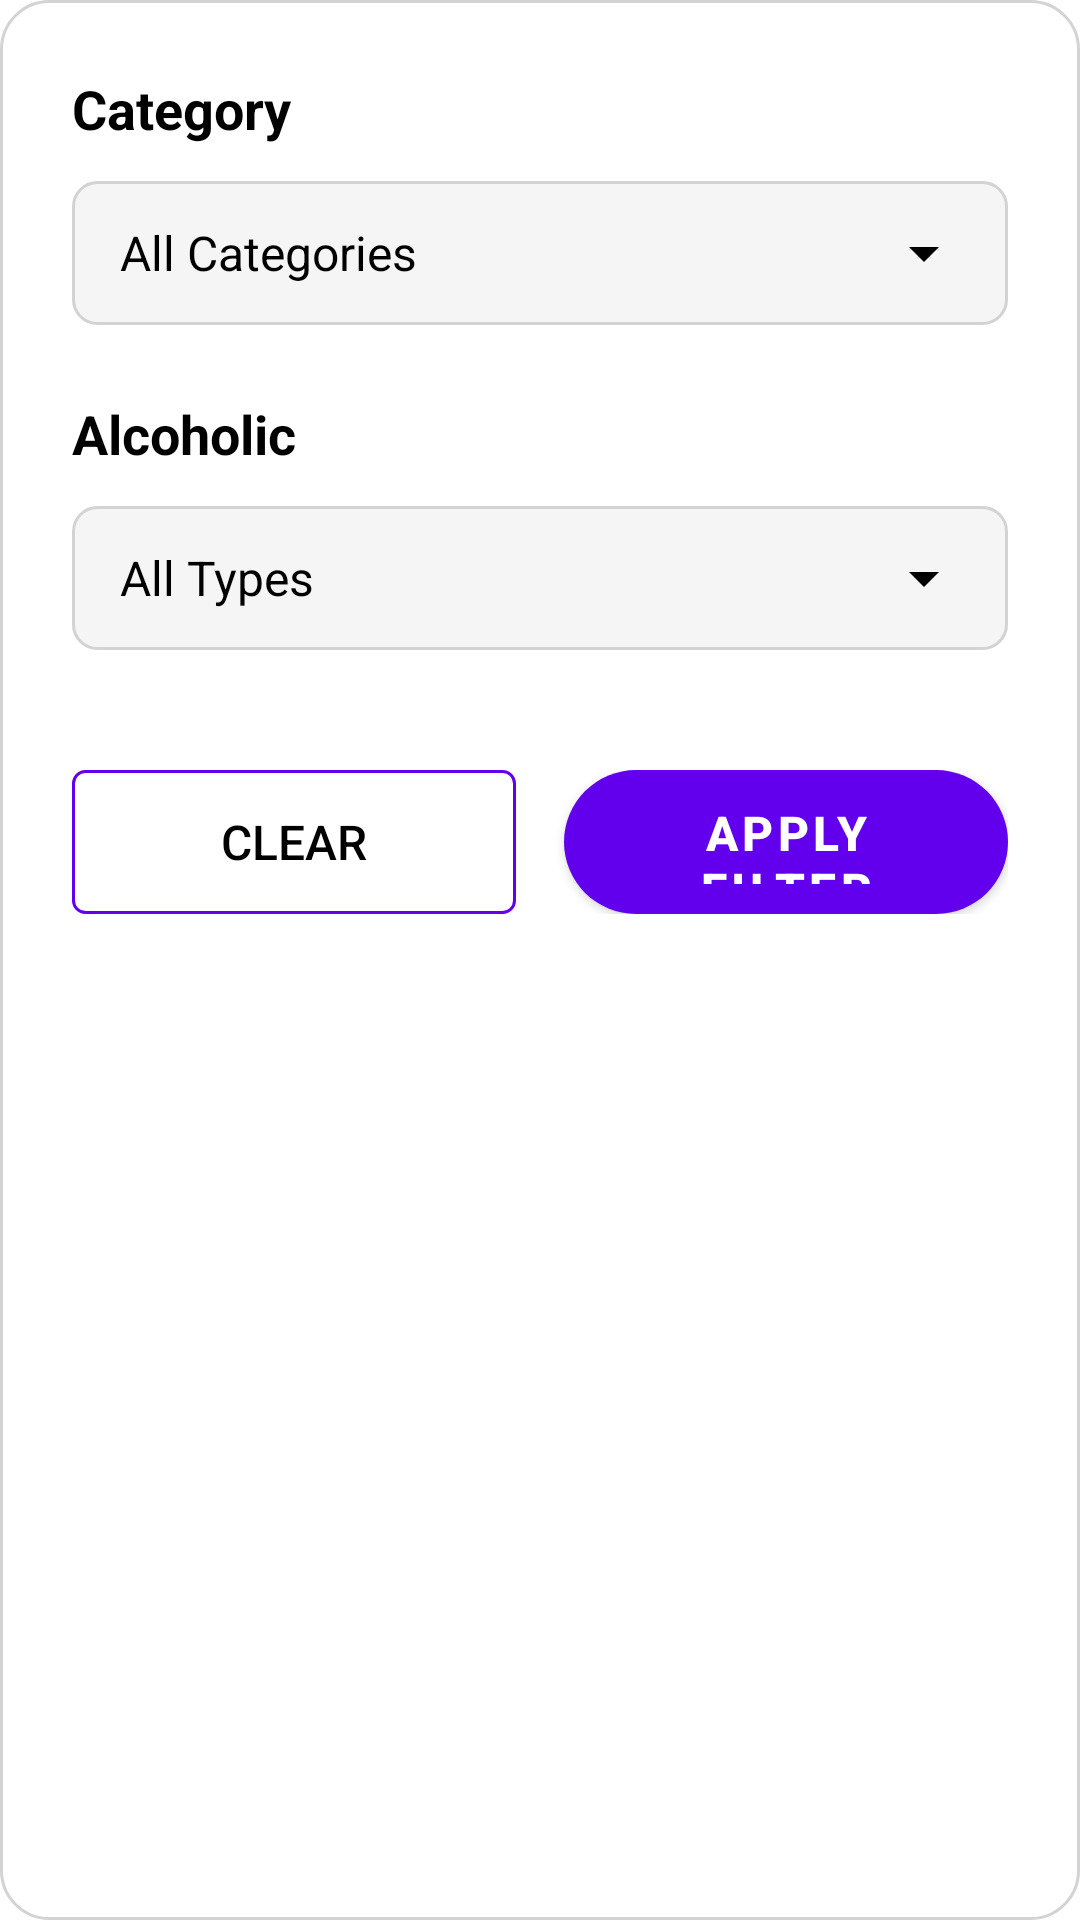

The Android layout XML behind this screen, and the referenced resources:
<!-- AndroidManifest.xml: application theme Theme.Cocktaildb -->
<!-- res/layout/dialog_filter.xml -->
<?xml version="1.0" encoding="utf-8"?>
<LinearLayout xmlns:android="http://schemas.android.com/apk/res/android"
    android:layout_width="match_parent"
    android:layout_height="wrap_content"
    xmlns:app="http://schemas.android.com/apk/res-auto"
    android:orientation="vertical"
    android:padding="@dimen/dp_24"
    android:background="@drawable/dialog_bg">

    <TextView
        android:layout_width="match_parent"
        android:layout_height="wrap_content"
        android:text="Category"
        android:textStyle="bold"
        android:textSize="18sp"
        android:textColor="@color/black"
        android:layout_marginBottom="@dimen/dp_12" />

    <LinearLayout
        android:id="@+id/layoutCategory"
        android:layout_width="match_parent"
        android:layout_height="@dimen/dp_48"
        android:orientation="horizontal"
        android:background="@drawable/spinner_bg"
        android:gravity="center_vertical"
        android:paddingHorizontal="@dimen/dp_16"
        android:layout_marginBottom="@dimen/dp_24"
        android:clickable="true"
        android:focusable="true">

        <TextView
            android:id="@+id/tvSelectedCategory"
            android:layout_width="@dimen/dp_0"
            android:layout_height="wrap_content"
            android:layout_weight="1"
            android:text="@string/All_Categories"
            android:textSize="16sp"
            android:textColor="@color/black" />

        <ImageView
            android:id="@+id/ivCategoryArrow"
            android:layout_width="@dimen/dp_24"
            android:layout_height="@dimen/dp_24"
            android:src="@drawable/ic_arrow_drop_down"
            app:tint="@color/black" />
    </LinearLayout>

    <TextView
        android:layout_width="match_parent"
        android:layout_height="wrap_content"
        android:text="Alcoholic"
        android:textStyle="bold"
        android:textSize="18sp"
        android:textColor="@color/black"
        android:layout_marginBottom="@dimen/dp_12" />

    <LinearLayout
        android:id="@+id/layoutAlcoholic"
        android:layout_width="match_parent"
        android:layout_height="@dimen/dp_48"
        android:orientation="horizontal"
        android:background="@drawable/spinner_bg"
        android:gravity="center_vertical"
        android:paddingHorizontal="@dimen/dp_16"
        android:layout_marginBottom="@dimen/dp_32"
        android:clickable="true"
        android:focusable="true">

        <TextView
            android:id="@+id/tvSelectedAlcoholic"
            android:layout_width="@dimen/dp_0"
            android:layout_height="wrap_content"
            android:layout_weight="1"
            android:text="@string/All_Types"
            android:textSize="16sp"
            android:textColor="@color/black" />

        <ImageView
            android:id="@+id/ivAlcoholicArrow"
            android:layout_width="@dimen/dp_24"
            android:layout_height="@dimen/dp_24"
            android:src="@drawable/ic_arrow_drop_down"
            app:tint="@color/black" />
    </LinearLayout>

    <LinearLayout
        android:layout_width="match_parent"
        android:layout_height="wrap_content"
        android:orientation="horizontal"
        android:layout_marginTop="@dimen/dp_8"
        android:gravity="center_vertical"
        android:baselineAligned="false">

        <Button
            android:id="@+id/btnClear"
            android:layout_width="@dimen/dp_0"
            android:layout_height="@dimen/dp_48"
            android:layout_weight="1"
            android:text="@string/Clear"
            android:textColor="@color/black"
            android:textSize="16sp"
            android:background="@drawable/page_button_bg"
            android:layout_marginEnd="@dimen/dp_8"
            android:gravity="center"
            style="?android:attr/buttonStyleSmall"/>

        <Button
            android:id="@+id/btnApply"
            android:layout_width="@dimen/dp_0"
            android:layout_height="@dimen/dp_48"
            android:layout_weight="1"
            android:text="@string/Apply_Filter"
            android:textColor="@color/white"
            android:textSize="16sp"
            android:textStyle="bold"
            android:background="@drawable/filter_button_bg"
            android:layout_marginStart="@dimen/dp_8"
            android:gravity="center" />

    </LinearLayout>

</LinearLayout>
<!-- resources referenced by this layout -->
<resources>
  <color name="black">#FF000000</color>
  <color name="white">#FFFFFFFF</color>
  <dimen name="dp_0">0dp</dimen>
  <dimen name="dp_12">12dp</dimen>
  <dimen name="dp_16">16dp</dimen>
  <dimen name="dp_24">24dp</dimen>
  <dimen name="dp_32">32dp</dimen>
  <dimen name="dp_48">48dp</dimen>
  <dimen name="dp_8">8dp</dimen>
  <!-- drawable dialog_bg (drawable) -->
  <?xml version="1.0" encoding="utf-8"?>
  <shape xmlns:android="http://schemas.android.com/apk/res/android">
      <solid android:color="@color/white" />
      <corners android:radius="@dimen/dp_16" />
      <stroke 
          android:width="@dimen/dp_1"
          android:color="@color/light_gray" />
  </shape>
  <!-- drawable filter_button_bg (drawable) -->
  <?xml version="1.0" encoding="utf-8"?>
  <shape xmlns:android="http://schemas.android.com/apk/res/android">
      <solid android:color="@color/dark_gray" />
      <corners android:radius="@dimen/dp_24" />
  </shape>
  <!-- drawable ic_arrow_drop_down (drawable) -->
  <vector xmlns:android="http://schemas.android.com/apk/res/android"
      android:width="@dimen/dp_24"
      android:height="@dimen/dp_24"
      android:viewportWidth="24"
      android:viewportHeight="24"
      android:tint="?attr/colorOnSurface">
    <path
        android:fillColor="@color/white"
        android:pathData="M7,10l5,5 5,-5z"/>
  </vector>
  <!-- drawable page_button_bg (drawable) -->
  <?xml version="1.0" encoding="utf-8"?>
  <shape xmlns:android="http://schemas.android.com/apk/res/android"
      android:shape="rectangle">
      <solid android:color="@android:color/transparent" />
      <stroke 
          android:width="@dimen/dp_1"
          android:color="@color/light_gray" />
      <corners android:radius="@dimen/dp_4" />
  </shape>
  <!-- drawable spinner_bg (drawable) -->
  <?xml version="1.0" encoding="utf-8"?>
  <shape xmlns:android="http://schemas.android.com/apk/res/android">
      <solid android:color="@color/White_smoke" />
      <corners android:radius="@dimen/dp_8" />
      <stroke 
          android:width="@dimen/dp_1"
          android:color="@color/light_gray" />
  </shape>
  <string name="All_Categories">All Categories</string>
  <string name="All_Types">All Types</string>
  <string name="Apply_Filter">Apply Filter</string>
  <string name="Clear">Clear</string>
  <style name="Theme.Cocktaildb" parent="Theme.MaterialComponents.DayNight.NoActionBar">
          
          <item name="colorPrimary">@color/purple_500</item>
          <item name="colorPrimaryVariant">@color/purple_700</item>
          <item name="colorOnPrimary">@color/white</item>
          
          <item name="colorSecondary">@color/teal_200</item>
          <item name="colorSecondaryVariant">@color/teal_700</item>
          <item name="colorOnSecondary">@color/black</item>
          
          <item name="android:statusBarColor">@android:color/transparent</item>
          
          <item name="windowActionBar">false</item>
          <item name="windowNoTitle">true</item>
          
      </style>
  <dimen name="dp_1">1dp</dimen>
  <color name="light_gray">#D3D3D3</color>
  <color name="dark_gray">#2C2C2C</color>
  <dimen name="dp_4">4dp</dimen>
  <color name="White_smoke">#F5F5F5</color>
  <color name="purple_500">#FF6200EE</color>
  <color name="purple_700">#FF3700B3</color>
  <color name="teal_200">#FF03DAC5</color>
  <color name="teal_700">#FF018786</color>
</resources>
